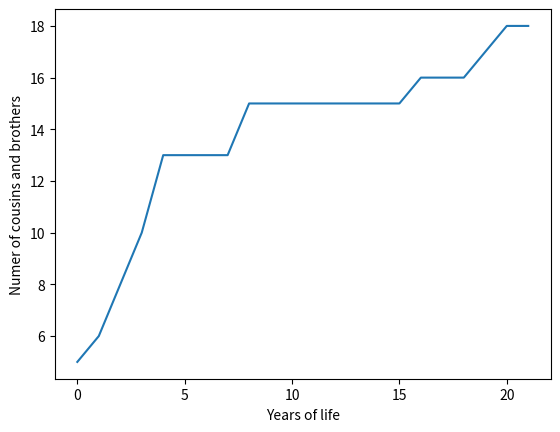

The matplotlib source for this figure:
#Python usa librerias como matplotlib con objetos predeterminados como pyplot que tienen propiedades que permiten enviar las instrucciones a la maquina de una forma resumida. Matplotlib es una libreria para crear graficas en 2 dimensiones. 
import matplotlib.pyplot as plt
#Construimos el objeto plt introduciendo valores que se grafican contra el numero de entrada. Por ejemplo si queremos graficar el crecimiento de un material por dia en centimetros. 
plt.plot([5,6,8,10,13,13,13,13,15,15,15,15,15,15,15,15,16,16,16,17,18,18])
#Con esta isntruccion colocamos un titulo al eje Y de la grafica. 
plt.ylabel('Numer of cousins and brothers')
plt.xlabel('Years of life')
#Con esta isntruccion guardamos la imagen con el formato que queramos.
plt.savefig('tarea1.png')
#Con esta instruccion mostramos la figura. 
plt.show()
